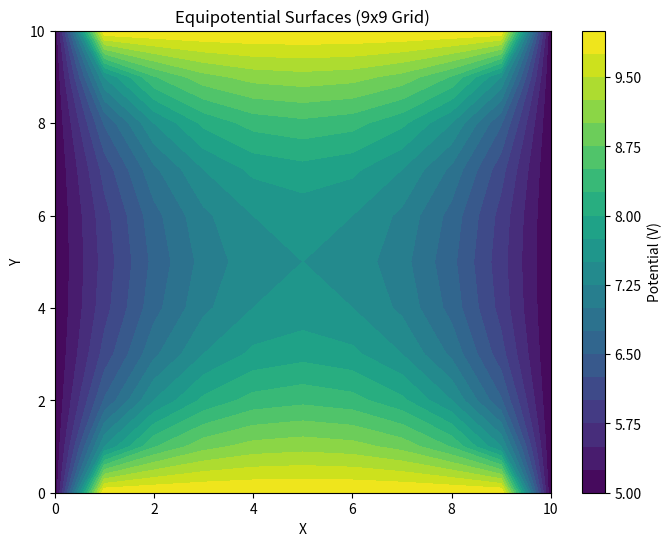
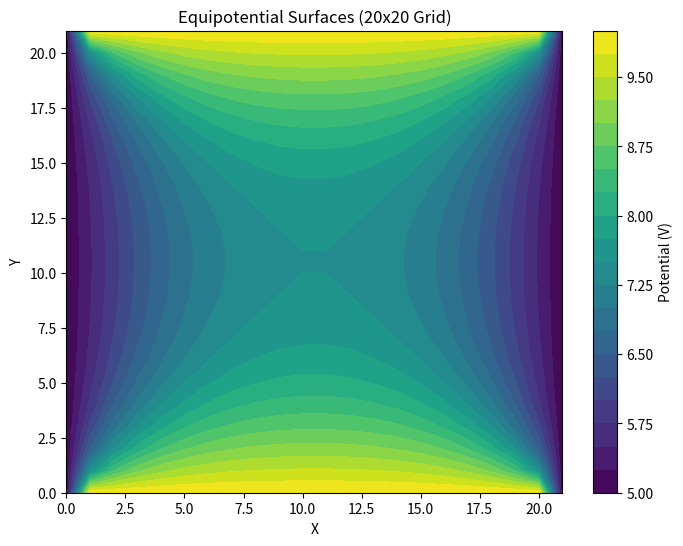

The matplotlib source for these figures, in order:
import numpy as np
import matplotlib.pyplot as plt

def relax(grid, grid_new, n):
    for i in range(1, n + 1):
        for j in range(1, n + 1):
            grid_new[i, j] = 0.25 * (grid[i + 1, j] + grid[i - 1, j] + grid[i, j + 1] + grid[i, j - 1])

# Function to calculate the maximum error
def calculate_error(grid, grid_new, n):
    return np.max(np.abs(grid_new[1:-1, 1:-1] - grid[1:-1, 1:-1]))

# Function to initialize the grid with custom boundary conditions
def initialize_grid_with_custom_boundaries(n):
    """
    Initialize the grid with specific boundary conditions:
    - Top and bottom sides: 10
    - Left and right sides: 5
    """
    # Initialize the potential grid
    v = np.zeros((n + 2, n + 2))  # Include boundary points
    vnew = np.zeros_like(v)

    # Set boundary conditions
    v[0, :] = 10  # Bottom
    v[-1, :] = 10  # Top boundary
    v[:, 0] = 5  # Left boundary
    v[:, -1] = 5  # Right boundary

    # Initialize interior points to a reasonable guess (average of boundary values)
    v[1:-1, 1:-1] = 7.5

    return v, vnew

# Function to relax the grid and compute the solution
def relax_until_converged(v, vnew, n, tolerance=0.01):
    iterations = 0
    max_error = tolerance + 1  # Initialize with a value greater than tolerance

    while max_error > tolerance:
        relax(v, vnew, n)
        max_error = calculate_error(v, vnew, n)
        v[1:-1, 1:-1] = vnew[1:-1, 1:-1]  # Update interior points
        iterations += 1

    return v, iterations

# Function to plot equipotential surfaces
def plot_equipotential(grid, title="Equipotential Surfaces"):
    plt.figure(figsize=(8, 6))
    plt.contourf(grid, levels=20, cmap='viridis')
    plt.colorbar(label="Potential (V)")
    plt.title(title)
    plt.xlabel("X")
    plt.ylabel("Y")
    plt.show()

# Analyze for 9x9 grid
n_9x9 = 9
v_9x9, vnew_9x9 = initialize_grid_with_custom_boundaries(n_9x9)
final_grid_9x9, iterations_9x9 = relax_until_converged(v_9x9, vnew_9x9, n_9x9)

# Plot results for 9x9 grid
plot_equipotential(final_grid_9x9, title="Equipotential Surfaces (9x9 Grid)")

# Analyze for 20x20 grid
n_20x20 = 20
v_20x20, vnew_20x20 = initialize_grid_with_custom_boundaries(n_20x20)
final_grid_20x20, iterations_20x20 = relax_until_converged(v_20x20, vnew_20x20, n_20x20)

# Plot results for 20x20 grid
plot_equipotential(final_grid_20x20, title="Equipotential Surfaces (20x20 Grid)")

# Print the number of iterations
print("Iterations for 9x9 grid:", iterations_9x9)
print("Iterations for 20x20 grid:", iterations_20x20)